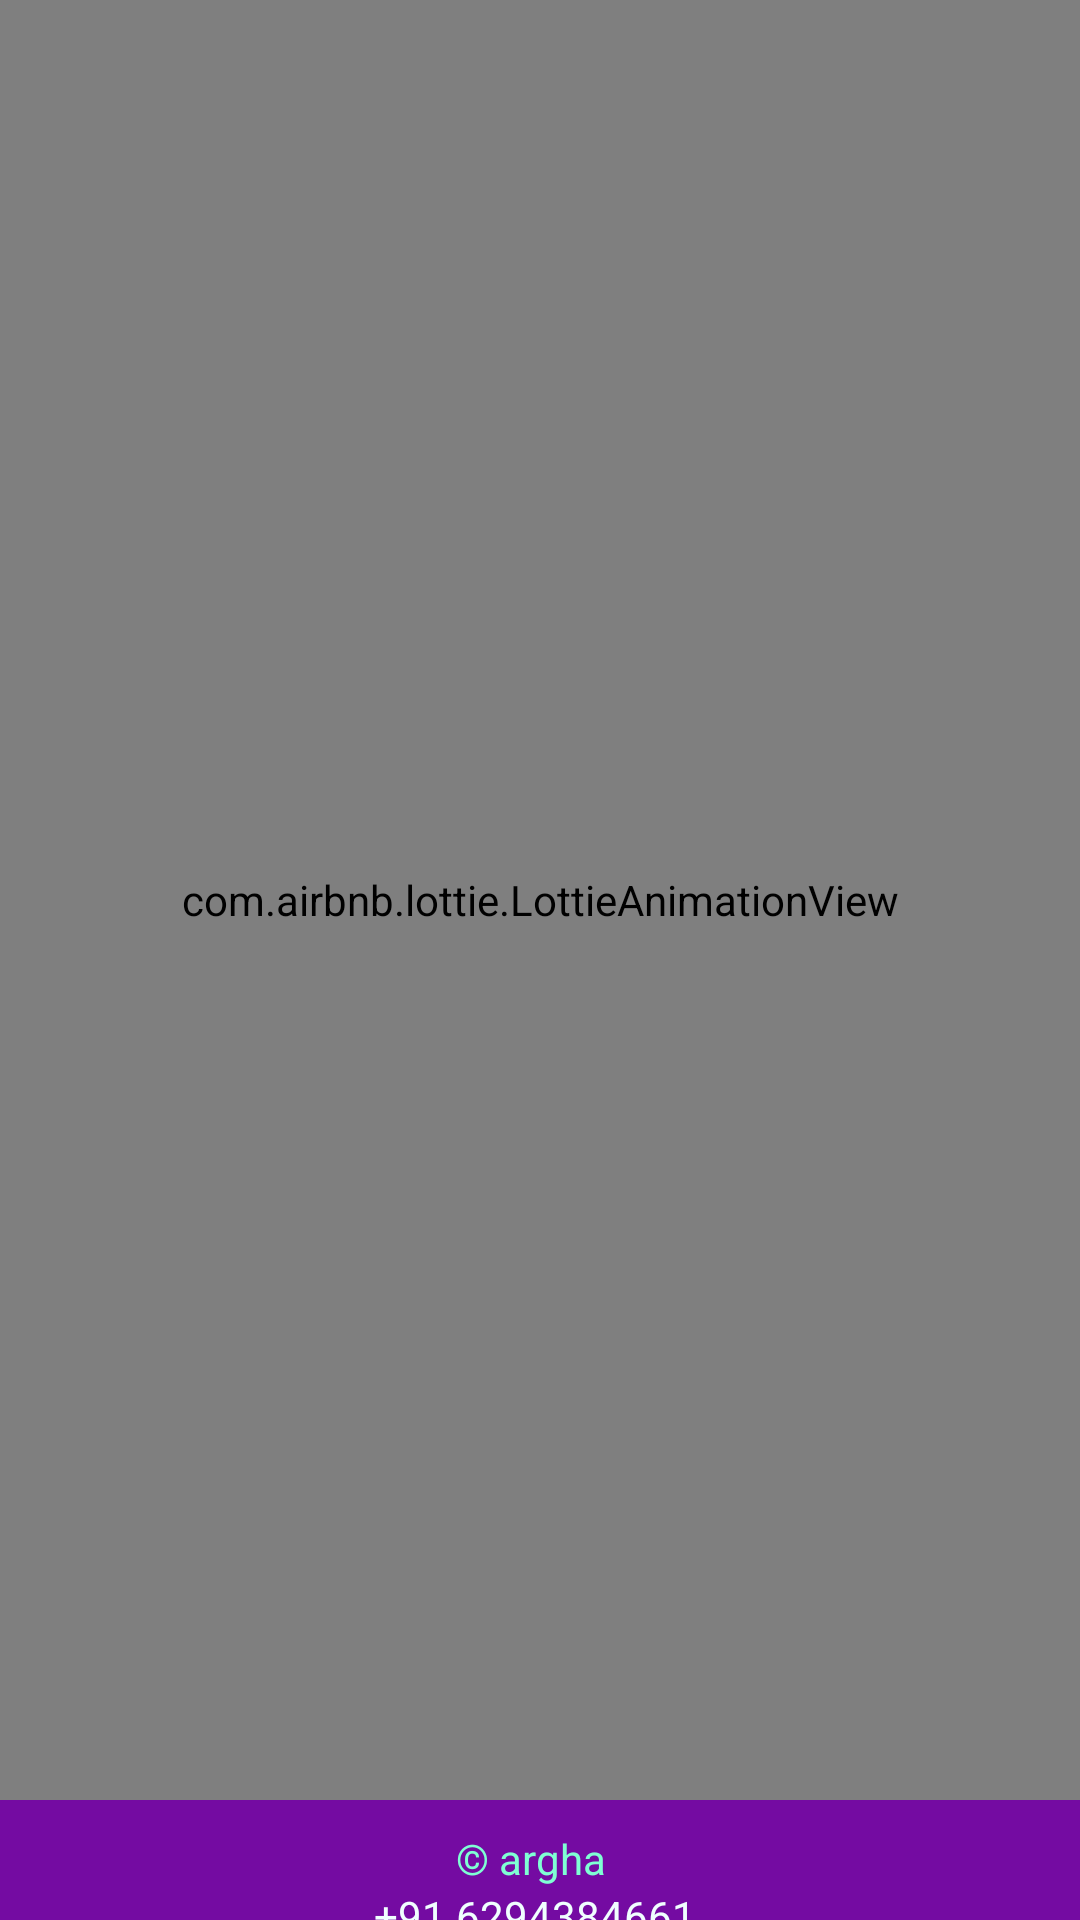

Produce the Android XML layout that renders to this screen, including the resource entries it uses.
<!-- AndroidManifest.xml: application theme Theme.ICDSCALCULATOR -->
<!-- res/layout/activity_main6.xml -->
<?xml version="1.0" encoding="utf-8"?>
<LinearLayout xmlns:android="http://schemas.android.com/apk/res/android"
    xmlns:app="http://schemas.android.com/apk/res-auto"
    xmlns:tools="http://schemas.android.com/tools"
    android:layout_width="match_parent"
    android:layout_height="match_parent"
    android:background="#740BA2"
    android:orientation="vertical"
    tools:context=".MainActivity6">

    <com.airbnb.lottie.LottieAnimationView
        android:id="@+id/animationView"
        android:layout_width="match_parent"
        android:layout_height="600dp"
        app:lottie_rawRes="@raw/calculate"
        app:lottie_autoPlay="true"
        app:lottie_loop="true"/>

    <TextView
        android:layout_width="wrap_content"
        android:layout_height="wrap_content"
        android:layout_marginTop="10dp"
        android:paddingHorizontal="100dp"
        android:layout_gravity="center"
        android:textAlignment="center"
        android:textColor="@color/Aquamarine"
        android:text="© argha  " />
    <TextView
        android:layout_width="wrap_content"
        android:layout_height="wrap_content"
        android:textAlignment="center"
        android:layout_gravity="center"
        android:textColor="@color/Azure"
        android:paddingHorizontal="100dp"
        android:text="+91 6294384661 " />
</LinearLayout>
<!-- resources referenced by this layout -->
<resources>
  <color name="Aquamarine">#7FFFD4</color>
  <color name="Azure">#F0FFFF</color>
  <style name="Theme.ICDSCALCULATOR" parent="Base.Theme.ICDSCALCULATOR" />
  <style name="Base.Theme.ICDSCALCULATOR" parent="Theme.Material3.DayNight.NoActionBar">
          
          
      </style>
</resources>
